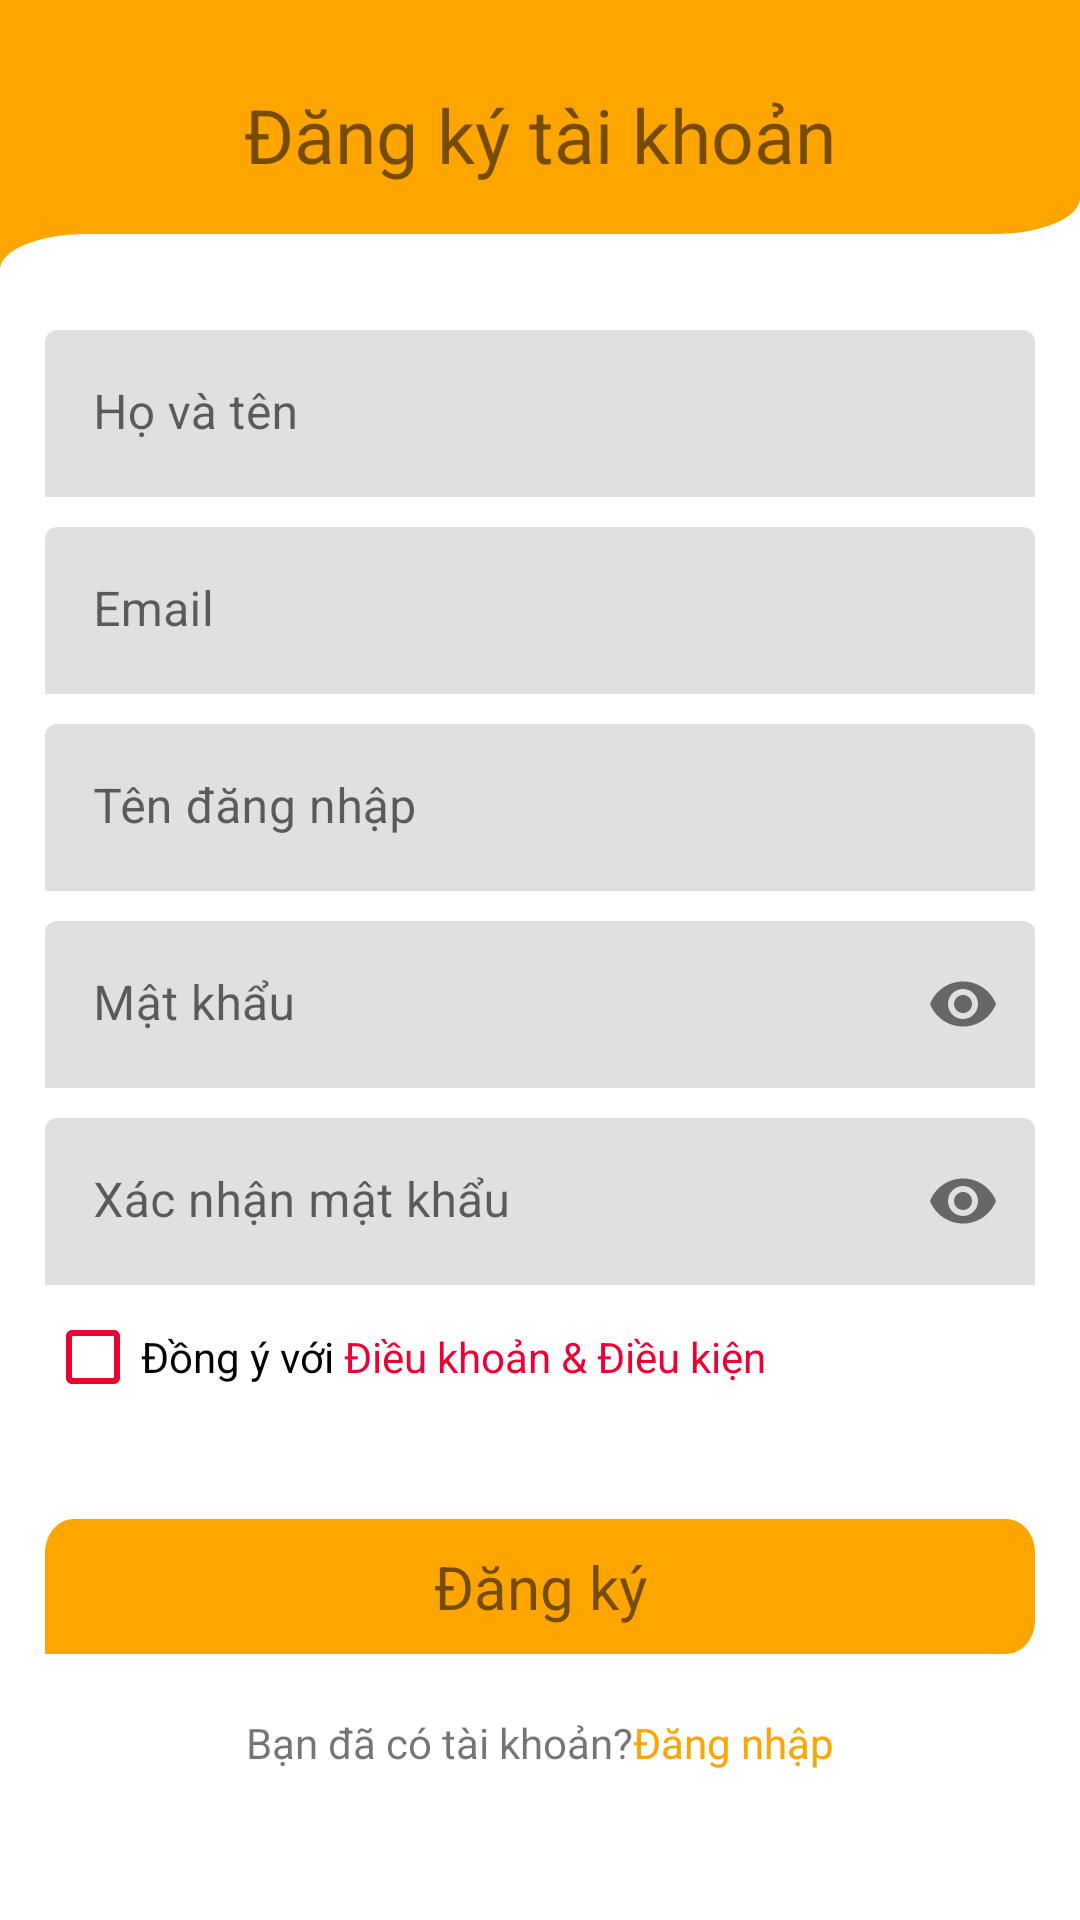

Produce the Android XML layout that renders to this screen, including the resource entries it uses.
<!-- AndroidManifest.xml: application theme Theme.Tuannkph15655 -->
<!-- res/layout/activity_register.xml -->
<?xml version="1.0" encoding="utf-8"?>
<LinearLayout xmlns:android="http://schemas.android.com/apk/res/android"
    xmlns:app="http://schemas.android.com/apk/res-auto"
    xmlns:tools="http://schemas.android.com/tools"
    android:layout_width="match_parent"
    android:layout_height="match_parent"
    android:layout_centerVertical="true"
    android:orientation="vertical"
    android:layout_centerHorizontal="true"
    tools:context=".feature.register.RegisterActivity">
    <RelativeLayout
        android:layout_width="match_parent"
        android:layout_height="90dp"
        android:orientation="vertical"
        android:paddingHorizontal="15dp"
        android:background="@drawable/subtract"
        >
        <ImageView
            android:padding="10dp"
            android:id="@+id/img_back"
            android:layout_centerVertical="true"
            android:layout_width="wrap_content"
            android:layout_height="wrap_content"
            android:src="@drawable/ic_back_v4"
            android:layout_alignParentLeft="true"
            android:layout_gravity="center_vertical"/>
        <TextView
            android:layout_centerHorizontal="true"
            android:layout_centerVertical="true"
            android:layout_marginBottom="20dp"
            android:layout_width="wrap_content"
            android:layout_height="wrap_content"
            android:layout_gravity="center"
            android:textSize="25dp"
            android:text="Đăng ký tài khoản"/>
    </RelativeLayout>
    <LinearLayout
        android:layout_width="match_parent"
        android:layout_height="wrap_content"
        android:orientation="vertical"
        android:paddingHorizontal="15dp">
        <com.google.android.material.textfield.TextInputLayout
            android:id="@+id/lo_name"
            android:layout_marginTop="20dp"
            android:layout_width="match_parent"
            android:layout_height="wrap_content"
            app:boxStrokeColor="@color/color_default"
            app:boxStrokeWidthFocused="0dp"
            app:boxStrokeWidth="0dp"
            app:hintTextColor="@color/color_default"
            >

            <com.google.android.material.textfield.TextInputEditText
                android:id="@+id/ed_name"
                android:layout_width="match_parent"
                android:layout_height="wrap_content"
                android:background="@drawable/border_default_app"
                android:hint="Họ và tên"
                app:boxStrokeColor="@color/color_default"
                app:boxStrokeWidth="0dp"
                app:boxStrokeWidthFocused="0dp" />
        </com.google.android.material.textfield.TextInputLayout>
        <com.google.android.material.textfield.TextInputLayout
            android:id="@+id/lo_email"
            android:layout_marginTop="10dp"
            android:layout_width="match_parent"
            android:layout_height="wrap_content"
            app:boxStrokeWidthFocused="0dp"
            app:boxStrokeWidth="0dp"
            app:hintTextColor="@color/color_default"
            >

            <com.google.android.material.textfield.TextInputEditText
                android:id="@+id/ed_email"
                android:layout_width="match_parent"
                android:layout_height="wrap_content"
                android:background="@drawable/border_default_app"
                android:hint="Email"
                android:inputType="number"
                />
        </com.google.android.material.textfield.TextInputLayout>
        <com.google.android.material.textfield.TextInputLayout
            android:id="@+id/lo_username"
            android:layout_marginTop="10dp"
            android:layout_width="match_parent"
            android:layout_height="wrap_content"
            app:boxStrokeWidthFocused="0dp"
            app:boxStrokeWidth="0dp"
            app:hintTextColor="@color/color_default"
            >

            <com.google.android.material.textfield.TextInputEditText
                android:id="@+id/ed_username"
                android:layout_width="match_parent"
                android:layout_height="wrap_content"
                android:background="@drawable/border_default_app"
                android:hint="Tên đăng nhập"
                />
        </com.google.android.material.textfield.TextInputLayout>
        <com.google.android.material.textfield.TextInputLayout
            android:id="@+id/lo_pass"
            android:layout_marginTop="10dp"
            android:layout_width="match_parent"
            android:layout_height="wrap_content"
            app:passwordToggleEnabled="true"
            app:boxStrokeWidthFocused="0dp"
            app:boxStrokeWidth="0dp"
            app:hintTextColor="@color/color_default"
            >

            <com.google.android.material.textfield.TextInputEditText
                android:id="@+id/ed_pass"
                android:layout_width="match_parent"
                android:layout_height="wrap_content"
                android:background="@drawable/border_default_app"
                android:hint="Mật khẩu"

                android:inputType="textPassword"/>
        </com.google.android.material.textfield.TextInputLayout>
        <com.google.android.material.textfield.TextInputLayout
            android:id="@+id/lo_repass"
            android:layout_marginTop="10dp"
            android:layout_width="match_parent"
            android:layout_height="wrap_content"
            app:passwordToggleEnabled="true"
            app:boxStrokeWidthFocused="0dp"
            app:boxStrokeWidth="0dp"
            app:hintTextColor="@color/color_default"
            >

            <com.google.android.material.textfield.TextInputEditText
                android:id="@+id/ed_repass"
                android:layout_width="match_parent"
                android:layout_height="wrap_content"
                android:background="@drawable/border_default_app"
                android:hint="Xác nhận mật khẩu"

                android:inputType="textPassword"/>
        </com.google.android.material.textfield.TextInputLayout>

        <LinearLayout
            android:layout_width="match_parent"
            android:layout_height="wrap_content"
            android:orientation="horizontal"
            android:gravity="center_vertical">
            <CheckBox
                android:id="@+id/checkBox"
                android:layout_width="wrap_content"
                android:layout_height="wrap_content"
                android:text="Đồng ý với "
                android:buttonTint="@color/color_EE0033"
                />
            <TextView
                android:layout_width="wrap_content"
                android:layout_height="wrap_content"
                android:textColor="@color/color_EE0033"
                android:text="Điều khoản &amp; Điều kiện"/>
        </LinearLayout>

        <TextView
            android:id="@+id/btn_register"
            android:layout_marginTop="30dp"
            android:gravity="center"
            android:layout_width="match_parent"
            android:layout_height="45dp"
            android:text="Đăng ký"
            android:textSize="20dp"
            android:background="@drawable/boder_button_new"/>
        <LinearLayout
            android:layout_marginTop="20dp"
            android:gravity="center_horizontal"
            android:layout_width="match_parent"
            android:layout_height="wrap_content"
            android:orientation="horizontal">
            <TextView
                android:layout_width="wrap_content"
                android:layout_height="wrap_content"
                android:text="Bạn đã có tài khoản?"/>
            <TextView
                android:layout_width="wrap_content"
                android:layout_height="wrap_content"
                android:textColor="@color/color_default"
                android:text="Đăng nhập"/>
        </LinearLayout>
    </LinearLayout>
</LinearLayout>
<!-- resources referenced by this layout -->
<resources>
  <color name="color_EE0033">#EE0033</color>
  <color name="color_default">#FFA500</color>
  <!-- drawable boder_button_new (drawable-v24) -->
  <vector xmlns:android="http://schemas.android.com/apk/res/android"
      android:width="343dp"
      android:height="40dp"
      android:viewportWidth="343"
      android:viewportHeight="40">
    <path
        android:pathData="M0,10C0,4.477 4.477,0 10,0H333C338.523,0 343,4.477 343,10V30C343,35.523 338.523,40 333,40H0V10Z"
        android:fillColor="#FFA500"/>
  </vector>
  <!-- drawable subtract (drawable-v24) -->
  <vector xmlns:android="http://schemas.android.com/apk/res/android"
      xmlns:aapt="http://schemas.android.com/aapt"
      android:width="375dp"
      android:height="225dp"
      android:viewportWidth="375"
      android:viewportHeight="225">
    <path
        android:pathData="M0,0H375V165C375,181.57 361.57,195 345,195H32V195.02H30C13.44,195.02 0.01,208.44 0,225V195V158.01V0Z"
        android:fillType="evenOdd">
      <aapt:attr name="android:fillColor">
        <gradient 
            android:startX="80"
            android:startY="-0"
            android:endX="131.51"
            android:endY="172.51"
            android:type="linear">
          <item android:offset="0" android:color="#FFFFA500"/>
          <item android:offset="0.45" android:color="#FFFFA500"/>
          <item android:offset="0.76" android:color="#FFFFA500"/>
          <item android:offset="1" android:color="#FFFFA500"/>
        </gradient>
      </aapt:attr>
    </path>
  </vector>
  <style name="Theme.Tuannkph15655" parent="Theme.MaterialComponents.DayNight.DarkActionBar">
          
          <item name="colorPrimary">@color/purple_500</item>
          <item name="colorPrimaryVariant">@color/purple_700</item>
          <item name="colorOnPrimary">@color/white</item>
          
          <item name="colorSecondary">@color/teal_200</item>
          <item name="colorSecondaryVariant">@color/teal_700</item>
          <item name="colorOnSecondary">@color/black</item>
          
          <item name="android:statusBarColor">?attr/colorPrimaryVariant</item>
          
      </style>
  <color name="purple_500">#FF6200EE</color>
  <color name="purple_700">#FF3700B3</color>
  <color name="white">#FFFFFFFF</color>
  <color name="teal_200">#FF03DAC5</color>
  <color name="teal_700">#FF018786</color>
  <color name="black">#FF000000</color>
</resources>
